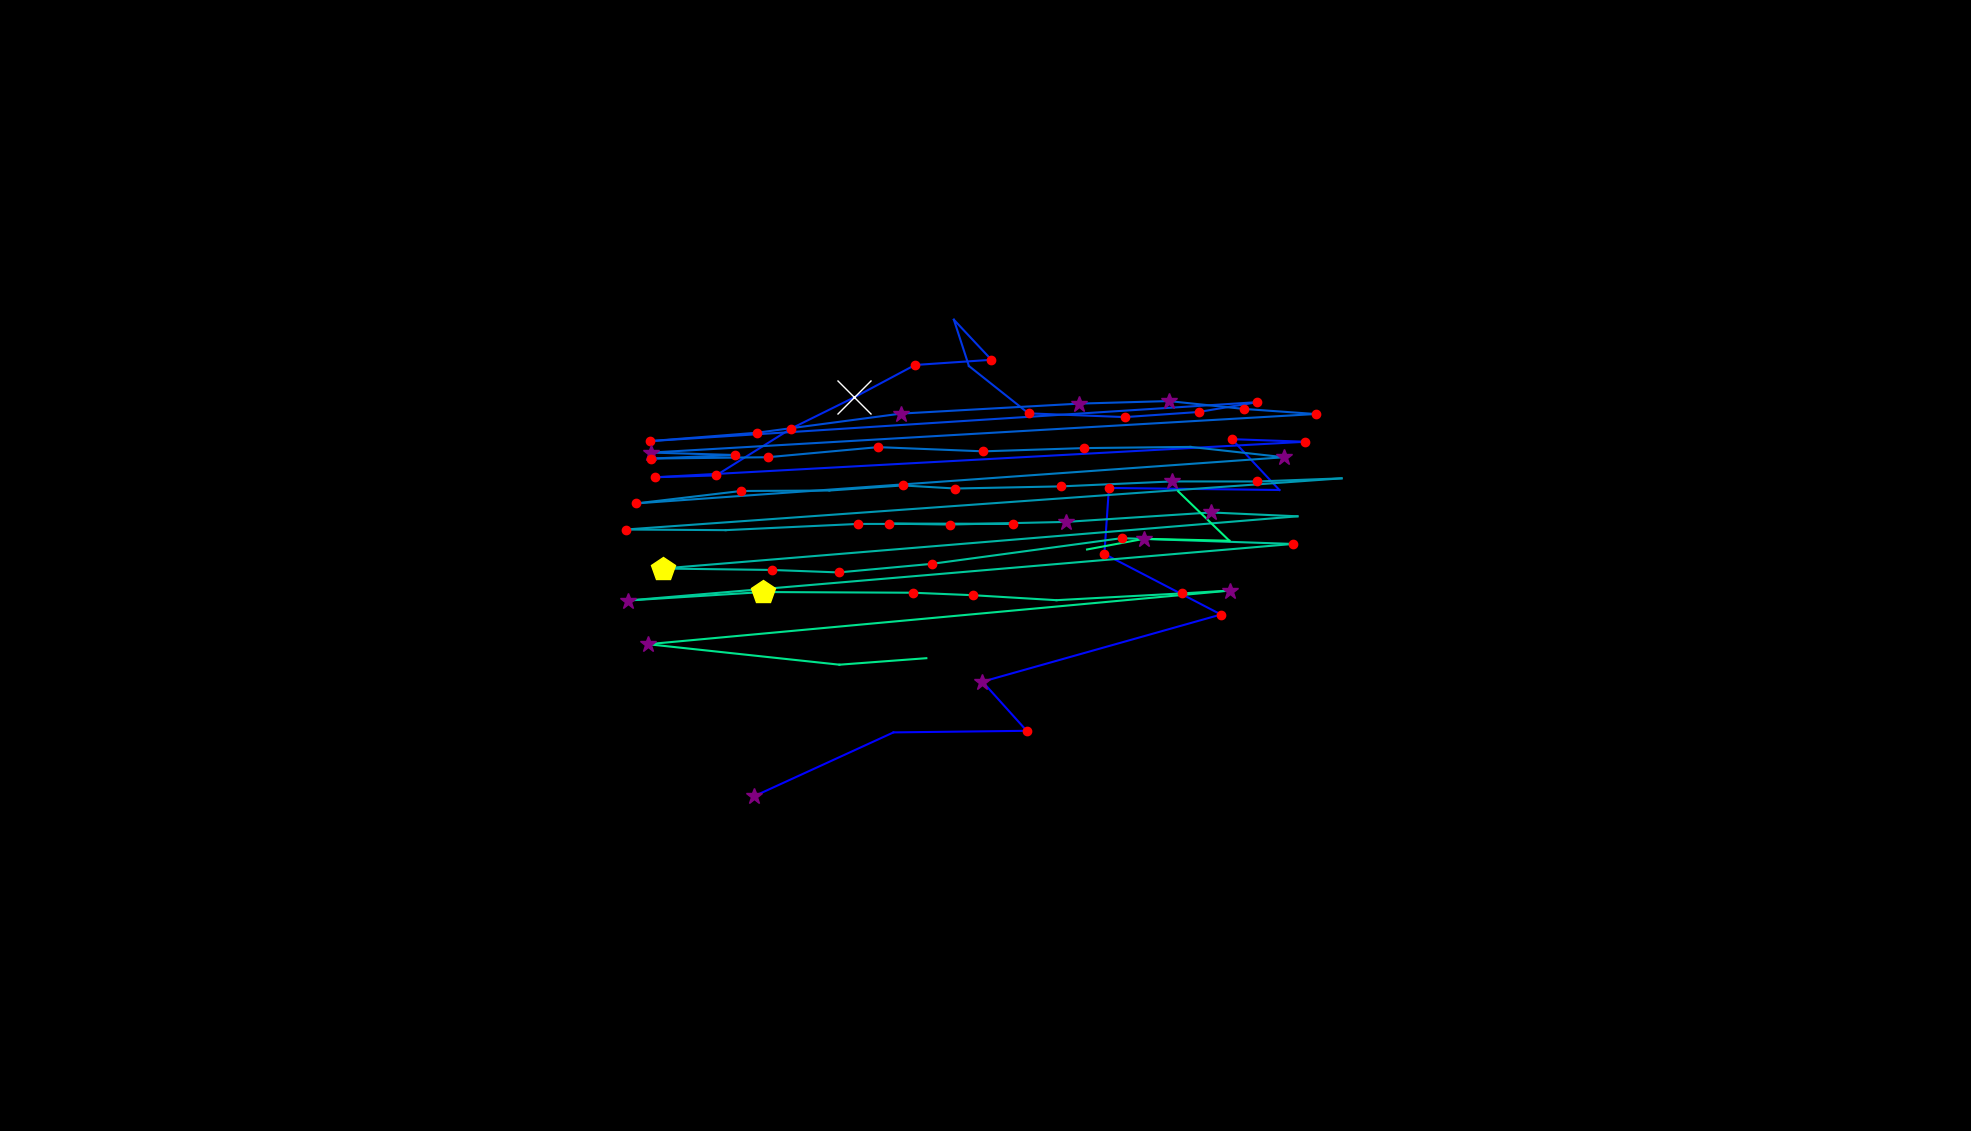

The file beside this chart, header and first rows:
, fixation_id, timestamp, avg_gaze_x, avg_gaze_y, duration
0, 131.0, 39198, 979.5, 434.8, 277.1
1, 132.0, 39789, 1160, 517.7, 48.2
2, 133.0, 39945, 1333, 519.7, 144.6
3, 134.0, 40114, 1276, 583.6, 385.6
4, 135.0, 40777, 1586, 670.8, 204.8
5, 136.0, 41030, 1434, 749.4, 168.7
6, 137.0, 41355, 1440, 835.1, 216.9
7, 138.0, 41656, 1662, 832.5, 96.4
8, 139.0, 41837, 1600, 898.5, 228.9
9, 140.0, 42090, 1695, 895.1, 120.5
10, 141.0, 42343, 850.7, 849, 204.8
11, 142.0, 42572, 930, 851.4, 180.7
12, 143.0, 42801, 1027, 912.2, 168.7
13, 144.0, 43018, 1110, 952.9, 602.5
14, 145.0, 43645, 1188, 994.8, 168.7
15, 146.0, 43837, 1288, 1002, 228.9
16, 147.0, 44090, 1239, 1054, 96.4
17, 148.0, 44211, 1258, 993.5, 108.4
18, 149.0, 44500, 1336, 932, 156.6
19, 150.0, 44681, 1461, 927.2, 132.5
20, 151.0, 44874, 1557, 933.8, 180.7
21, 152.0, 45079, 1633, 946.5, 132.5
22, 153.0, 45404, 844, 895.9, 204.8
23, 154.0, 45717, 983.3, 906.9, 192.8
24, 155.0, 45934, 1170, 931.7, 313.3
25, 156.0, 46561, 1402, 944.7, 277.1
26, 157.0, 46862, 1518, 948, 289.2
27, 158.0, 47175, 1615, 937.8, 144.6
28, 159.0, 47344, 1708, 931.1, 168.7
29, 160.0, 47585, 846, 881.1, 337.4
30, 161.0, 47971, 955.1, 877.9, 168.7
31, 162.0, 48175, 846.1, 873.3, 156.6
32, 163.0, 48356, 996.9, 875, 192.8
33, 164.0, 48669, 1141, 888.1, 168.7
34, 165.0, 48983, 1277, 882.7, 180.7
35, 166.0, 49224, 1407, 886.9, 144.6
36, 167.0, 49441, 1546, 888.4, 96.4
37, 168.0, 49645, 1668, 875, 253
38, 169.0, 50007, 826.4, 815.1, 168.7
39, 170.0, 50200, 962.4, 831.2, 180.7
40, 171.0, 50501, 1077, 831.8, 108.4
41, 172.0, 50634, 1172, 838.4, 180.7
42, 173.0, 50838, 1241, 834.4, 156.6
43, 174.0, 51019, 1378, 837.2, 192.8
44, 175.0, 51248, 1522, 843.6, 253
45, 176.0, 51561, 1632, 843.5, 156.6
46, 177.0, 51742, 1742, 847.6, 48.2
47, 178.0, 51971, 812.3, 781.1, 180.7
48, 179.0, 52188, 942.4, 780.3, 108.4
49, 180.0, 52586, 1114, 788.4, 241
50, 181.0, 52875, 1316, 788.5, 168.7
51, 182.0, 53188, 1155, 788.8, 241
52, 183.0, 53453, 1233, 787.6, 132.5
53, 184.0, 53622, 1384, 791, 385.6
54, 185.0, 54056, 1573, 803.3, 277.1
55, 186.0, 54369, 1685, 798.3, 96.4
56, 187.0, 54598, 860.4, 730.5, 482
57, 188.0, 55104, 1002, 728.6, 228.9
58, 189.0, 55357, 1089, 725.4, 156.6
59, 190.0, 55586, 1210, 736.5, 204.8
... 17 more rows
